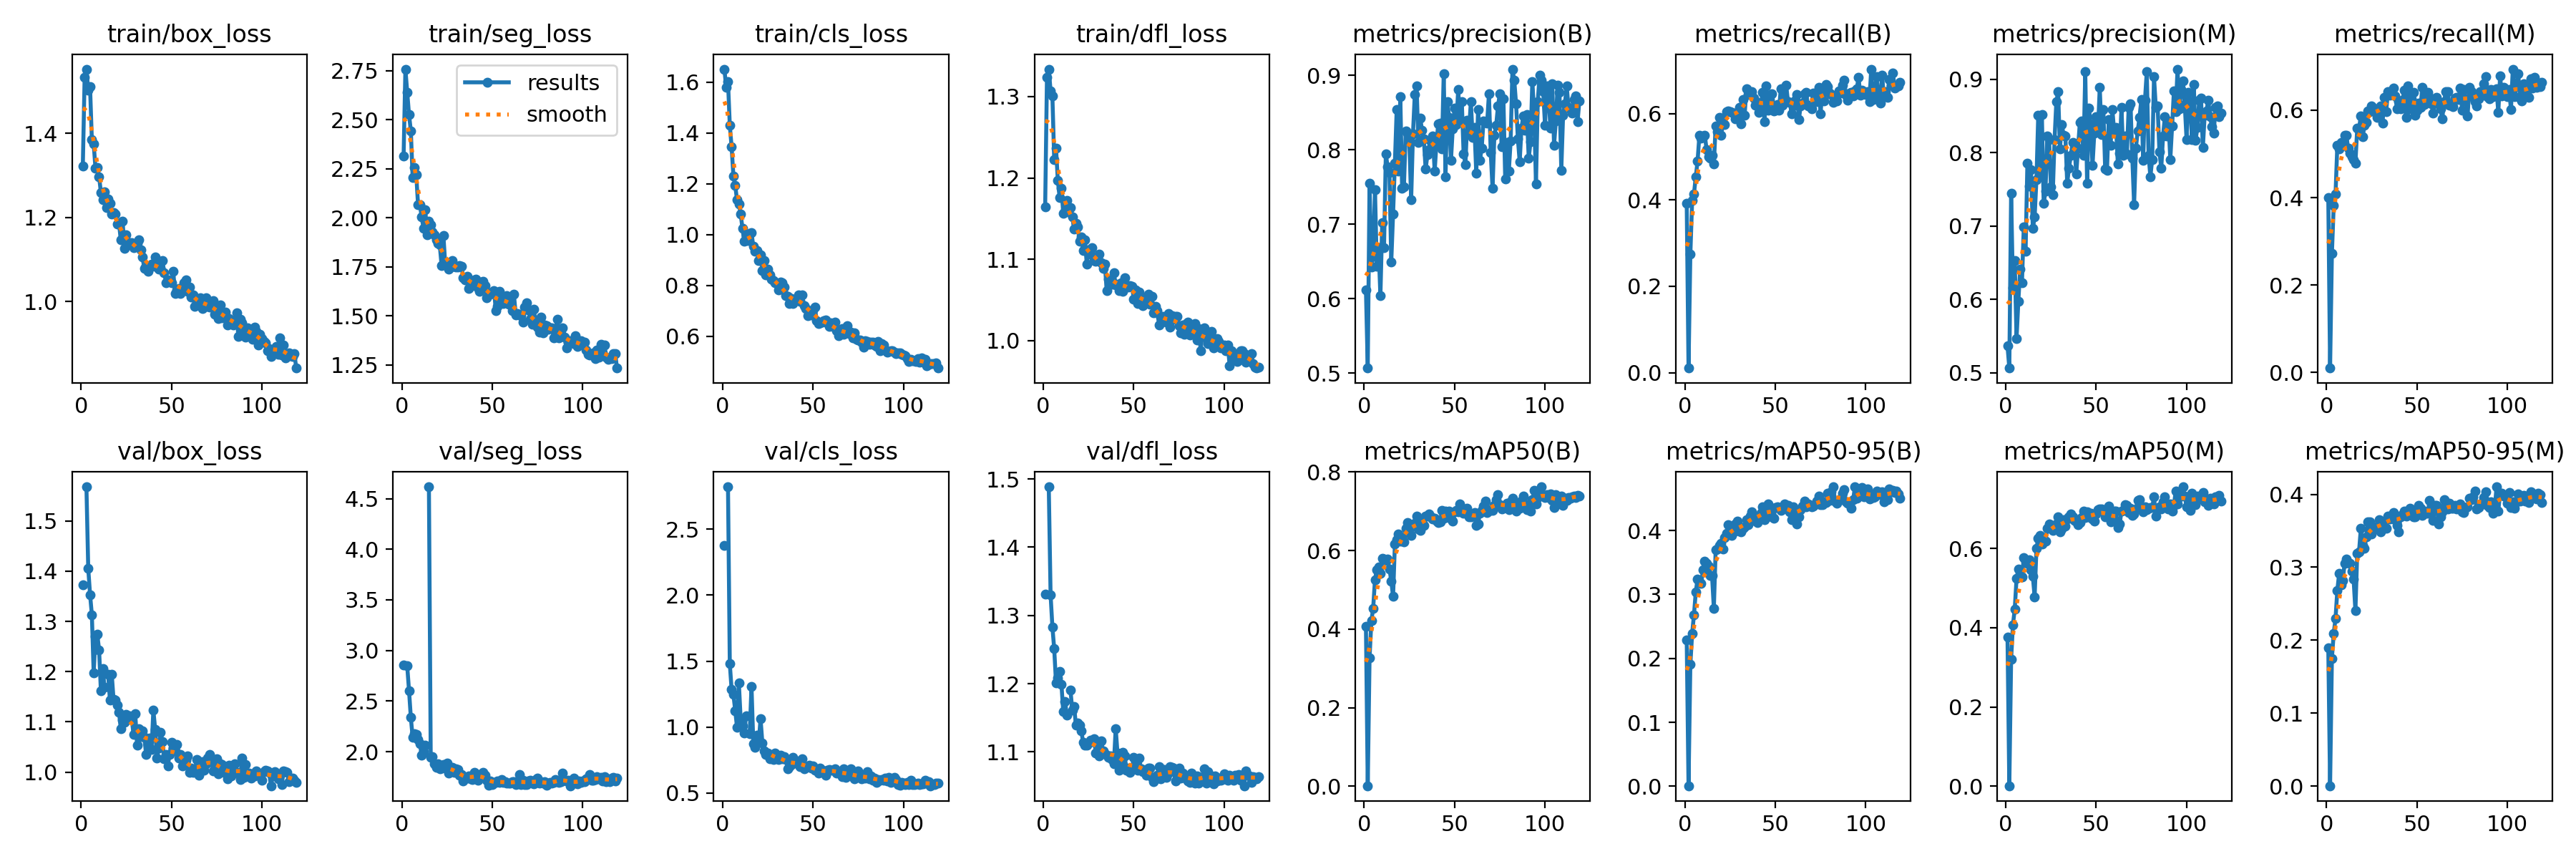

The file beside this chart, header and first rows:
epoch, time, train/box_loss, train/seg_loss, train/cls_loss, train/dfl_loss, metrics/precision(B), metrics/recall(B), metrics/mAP50(B), metrics/mAP50-95(B), metrics/precision(M), metrics/recall(M), metrics/mAP50(M), metrics/mAP50-95(M), val/box_loss, val/seg_loss, val/cls_loss, val/dfl_loss, lr/pg0, lr/pg1, lr/pg2
1, 117.1, 1.321, 2.314, 1.652, 1.164, 0.6115, 0.3917, 0.4064, 0.2286, 0.5367, 0.3992, 0.3767, 0.1892, 1.373, 2.855, 2.375, 1.331, 0.000553, 0.000553, 0.000553
2, 221, 1.532, 2.759, 1.58, 1.324, 0.5069, 0.01064, 0.00134, 0.00082, 0.5064, 0.00993, 0.00097, 0.00046, nan, nan, nan, nan, 0.001102, 0.001102, 0.001102
3, 325.7, 1.552, 2.641, 1.603, 1.334, 0.7553, 0.2737, 0.3269, 0.1903, 0.7443, 0.2719, 0.3196, 0.1753, 1.568, 2.846, 2.821, 1.489, 0.001644, 0.001644, 0.001644
4, 430.1, 1.502, 2.526, 1.43, 1.307, 0.6429, 0.3984, 0.421, 0.2389, 0.6155, 0.3819, 0.407, 0.209, 1.405, 2.605, 1.48, 1.33, 0.001637, 0.001637, 0.001637
5, 534.5, 1.51, 2.445, 1.345, 1.301, 0.6572, 0.4139, 0.4534, 0.2681, 0.6524, 0.4075, 0.4466, 0.2299, 1.353, 2.337, 1.283, 1.283, 0.001627, 0.001627, 0.001627
6, 639.1, 1.384, 2.207, 1.231, 1.223, 0.7465, 0.4531, 0.5264, 0.3036, 0.5464, 0.5193, 0.5235, 0.2684, 1.314, 2.142, 1.246, 1.251, 0.001617, 0.001617, 0.001617
7, 743.5, 1.375, 2.257, 1.193, 1.237, 0.6431, 0.4898, 0.5511, 0.3244, 0.5976, 0.5121, 0.5483, 0.2912, 1.197, 2.174, 1.125, 1.201, 0.001607, 0.001607, 0.001607
8, 848, 1.317, 2.22, 1.137, 1.197, 0.6683, 0.5488, 0.558, 0.3201, 0.6411, 0.5266, 0.5311, 0.2756, 1.27, 2.172, 0.9972, 1.208, 0.001597, 0.001597, 0.001597
9, 952.2, 1.318, 2.066, 1.12, 1.176, 0.6037, 0.5422, 0.5412, 0.3175, 0.623, 0.5243, 0.5275, 0.2813, 1.274, 2.119, 1.336, 1.218, 0.001587, 0.001587, 0.001587
10, 1056, 1.297, 2.069, 1.082, 1.187, 0.7027, 0.546, 0.5797, 0.3385, 0.6991, 0.5418, 0.5765, 0.3049, 1.244, 2.078, 1.06, 1.199, 0.001577, 0.001577, 0.001577
11, 1161, 1.259, 2.005, 1.025, 1.157, 0.6685, 0.5496, 0.5786, 0.3517, 0.6656, 0.5422, 0.5684, 0.3116, 1.161, 1.966, 1.009, 1.159, 0.001567, 0.001567, 0.001567
12, 1265, 1.242, 1.947, 0.9735, 1.158, 0.7947, 0.5162, 0.5746, 0.3485, 0.786, 0.5124, 0.5623, 0.3067, 1.206, 1.998, 0.9545, 1.174, 0.001557, 0.001557, 0.001557
13, 1369, 1.26, 2.042, 0.9955, 1.172, 0.7769, 0.5005, 0.5778, 0.3446, 0.754, 0.5019, 0.5709, 0.3051, 1.169, 2.066, 1.086, 1.154, 0.001547, 0.001547, 0.001547
14, 1474, 1.223, 1.912, 0.9783, 1.158, 0.7694, 0.4969, 0.5532, 0.3296, 0.7768, 0.4926, 0.5463, 0.2944, nan, nan, nan, nan, 0.001537, 0.001537, 0.001537
15, 1578, 1.244, 1.983, 1.004, 1.164, 0.6493, 0.5039, 0.5224, 0.3292, 0.6965, 0.4869, 0.5298, 0.2835, 1.195, 4.617, 0.9522, 1.19, 0.001527, 0.001527, 0.001527
16, 1682, 1.233, 1.967, 1.008, 1.152, 0.7139, 0.483, 0.4829, 0.2782, 0.7121, 0.479, 0.4779, 0.2401, 1.143, 1.946, 1.31, 1.161, 0.001517, 0.001517, 0.001517
17, 1786, 1.209, 1.93, 0.9533, 1.137, 0.7819, 0.571, 0.616, 0.3696, 0.7634, 0.5585, 0.5999, 0.3192, 1.195, 1.949, 0.8718, 1.167, 0.001507, 0.001507, 0.001507
18, 1891, 1.212, 1.915, 0.9338, 1.144, 0.8541, 0.5584, 0.6284, 0.3708, 0.8509, 0.5582, 0.6261, 0.3214, 1.144, 1.88, 0.8475, 1.139, 0.001497, 0.001497, 0.001497
19, 1995, 1.208, 1.888, 0.9378, 1.14, 0.7718, 0.5912, 0.6423, 0.3764, 0.7699, 0.5864, 0.6335, 0.3529, 1.143, 1.844, 0.9394, 1.142, 0.001487, 0.001487, 0.001487
20, 2100, 1.184, 1.869, 0.898, 1.122, 0.8717, 0.5488, 0.6239, 0.3795, 0.8521, 0.5384, 0.6103, 0.33, 1.134, 1.88, 0.8846, 1.139, 0.001477, 0.001477, 0.001477
21, 2204, 1.186, 1.862, 0.9219, 1.127, 0.7489, 0.576, 0.6325, 0.3711, 0.7304, 0.5649, 0.6195, 0.326, 1.12, 1.832, 1.063, 1.131, 0.001467, 0.001467, 0.001467
22, 2308, 1.146, 1.758, 0.8576, 1.111, 0.75, 0.5748, 0.6221, 0.3891, 0.7476, 0.572, 0.6176, 0.3417, 1.086, 1.837, 0.8812, 1.114, 0.001457, 0.001457, 0.001457
23, 2412, 1.192, 1.912, 0.8993, 1.124, 0.8253, 0.6035, 0.6566, 0.3957, 0.8227, 0.5985, 0.6505, 0.3624, 1.103, 1.872, 0.8204, 1.109, 0.001447, 0.001447, 0.001447
24, 2517, 1.127, 1.767, 0.8424, 1.094, 0.8224, 0.6052, 0.672, 0.409, 0.818, 0.5973, 0.6623, 0.3618, 1.1, 1.84, 0.7902, 1.11, 0.001437, 0.001437, 0.001437
25, 2621, 1.159, 1.772, 0.8655, 1.112, 0.8105, 0.6048, 0.6642, 0.3984, 0.7531, 0.6093, 0.6526, 0.3459, 1.114, 1.885, 0.8024, 1.113, 0.001427, 0.001427, 0.001427
26, 2725, 1.138, 1.738, 0.8418, 1.107, 0.7329, 0.602, 0.6379, 0.392, 0.7423, 0.6053, 0.6458, 0.3545, 1.105, 1.786, 0.7587, 1.117, 0.001417, 0.001417, 0.001417
27, 2829, 1.14, 1.752, 0.8237, 1.114, 0.8214, 0.6003, 0.6625, 0.3981, 0.8173, 0.5975, 0.6575, 0.3558, 1.111, 1.826, 0.774, 1.115, 0.001407, 0.001407, 0.001407
28, 2934, 1.14, 1.783, 0.8187, 1.098, 0.8739, 0.5882, 0.6691, 0.4106, 0.8692, 0.5834, 0.6623, 0.3551, 1.109, 1.846, 0.7561, 1.119, 0.001397, 0.001397, 0.001397
29, 3038, 1.129, 1.754, 0.812, 1.098, 0.8862, 0.5938, 0.6876, 0.4148, 0.8829, 0.5889, 0.6789, 0.3652, 1.075, 1.796, 0.8038, 1.099, 0.001387, 0.001387, 0.001387
30, 3142, 1.132, 1.749, 0.8074, 1.102, 0.8097, 0.6148, 0.6544, 0.3985, 0.8048, 0.6098, 0.6417, 0.3486, 1.116, 1.834, 0.7632, 1.115, 0.001377, 0.001377, 0.001377
31, 3246, 1.139, 1.75, 0.7826, 1.107, 0.843, 0.5753, 0.6518, 0.3981, 0.8387, 0.5708, 0.6494, 0.355, 1.054, 1.826, 0.7555, 1.094, 0.001367, 0.001367, 0.001367
32, 3350, 1.147, 1.759, 0.8127, 1.095, 0.8265, 0.6328, 0.6773, 0.404, 0.824, 0.6295, 0.6725, 0.3633, 1.086, 1.765, 0.7846, 1.116, 0.001357, 0.001357, 0.001357
33, 3455, 1.123, 1.753, 0.8116, 1.089, 0.8149, 0.5952, 0.6632, 0.4059, 0.8224, 0.5971, 0.6564, 0.3535, 1.07, 1.771, 0.7571, 1.101, 0.001347, 0.001347, 0.001347
34, 3559, 1.106, 1.696, 0.7945, 1.094, 0.7742, 0.6571, 0.6879, 0.4172, 0.7585, 0.6422, 0.6737, 0.3701, 1.081, 1.707, 0.7764, 1.098, 0.001337, 0.001337, 0.001337
35, 3663, 1.079, 1.685, 0.7592, 1.062, 0.7934, 0.6437, 0.6877, 0.4096, 0.7789, 0.6335, 0.6797, 0.3664, 1.069, 1.746, 0.752, 1.095, 0.001327, 0.001327, 0.001327
36, 3767, 1.086, 1.701, 0.7577, 1.076, 0.8003, 0.6491, 0.6924, 0.423, 0.7958, 0.6448, 0.6878, 0.3706, 1.035, 1.739, 0.6863, 1.092, 0.001317, 0.001317, 0.001317
37, 3872, 1.072, 1.639, 0.7285, 1.075, 0.8105, 0.6508, 0.686, 0.4296, 0.8138, 0.6513, 0.6791, 0.3747, 1.065, 1.757, 0.6978, 1.094, 0.001307, 0.001307, 0.001307
38, 3976, 1.08, 1.663, 0.7476, 1.069, 0.8183, 0.6358, 0.6804, 0.416, 0.8118, 0.6322, 0.6714, 0.3652, 1.068, 1.728, 0.7147, 1.089, 0.001297, 0.001297, 0.001297
39, 4081, 1.089, 1.656, 0.7297, 1.083, 0.7712, 0.6196, 0.6822, 0.4195, 0.7704, 0.6027, 0.6676, 0.3572, 1.045, 1.728, 0.7698, 1.082, 0.001287, 0.001287, 0.001287
40, 4185, 1.09, 1.683, 0.7403, 1.069, 0.8096, 0.6257, 0.6752, 0.4125, 0.8065, 0.6207, 0.6603, 0.3489, 1.123, 1.796, 0.7359, 1.134, 0.001277, 0.001277, 0.001277
41, 4289, 1.106, 1.688, 0.746, 1.07, 0.8353, 0.6033, 0.6714, 0.4177, 0.841, 0.6024, 0.6652, 0.3695, 1.085, 1.77, 0.7457, 1.098, 0.001267, 0.001267, 0.001267
42, 4393, 1.082, 1.645, 0.7618, 1.061, 0.8364, 0.6207, 0.6738, 0.4265, 0.8428, 0.6226, 0.6779, 0.372, 1.028, 1.717, 0.7142, 1.073, 0.001257, 0.001257, 0.001257
43, 4497, 1.077, 1.624, 0.7367, 1.071, 0.801, 0.6495, 0.7017, 0.4366, 0.7964, 0.6452, 0.6937, 0.3769, 1.047, 1.764, 0.7011, 1.082, 0.001247, 0.001247, 0.001247
44, 4602, 1.08, 1.672, 0.763, 1.06, 0.9019, 0.5803, 0.6819, 0.4175, 0.9103, 0.5831, 0.6783, 0.3701, 1.079, 1.778, 0.7596, 1.099, 0.001237, 0.001237, 0.001237
45, 4706, 1.098, 1.679, 0.7216, 1.077, 0.7641, 0.6644, 0.7003, 0.4352, 0.7587, 0.6559, 0.6929, 0.376, 1.061, 1.795, 0.6828, 1.094, 0.001227, 0.001227, 0.001227
46, 4811, 1.069, 1.656, 0.7109, 1.067, 0.8646, 0.6078, 0.6929, 0.4414, 0.8607, 0.6034, 0.6805, 0.3808, 1.026, 1.766, 0.6986, 1.073, 0.001217, 0.001217, 0.001217
47, 4915, 1.045, 1.592, 0.6821, 1.066, 0.8441, 0.6316, 0.7008, 0.4273, 0.8385, 0.6259, 0.6883, 0.373, 1.034, 1.715, 0.7022, 1.076, 0.001207, 0.001207, 0.001207
48, 5019, 1.052, 1.618, 0.7013, 1.068, 0.7857, 0.646, 0.6801, 0.4209, 0.7825, 0.6414, 0.6735, 0.3693, 1.013, 1.668, 0.7111, 1.07, 0.001197, 0.001197, 0.001197
49, 5124, 1.049, 1.612, 0.6844, 1.067, 0.8286, 0.6058, 0.6747, 0.419, 0.8268, 0.5883, 0.6688, 0.3693, 1.036, 1.71, 0.6869, 1.076, 0.001187, 0.001187, 0.001187
50, 5228, 1.046, 1.617, 0.7048, 1.051, 0.856, 0.6081, 0.6995, 0.4358, 0.8486, 0.5992, 0.6868, 0.3779, 1.06, 1.677, 0.7063, 1.092, 0.001177, 0.001177, 0.001177
51, 5332, 1.072, 1.63, 0.7151, 1.063, 0.8339, 0.6214, 0.7027, 0.4376, 0.8285, 0.6166, 0.6986, 0.3851, 1.048, 1.694, 0.6725, 1.081, 0.001167, 0.001167, 0.001167
52, 5437, 1.019, 1.529, 0.6628, 1.046, 0.8811, 0.6068, 0.6993, 0.4358, 0.8888, 0.6071, 0.7004, 0.3805, 1.042, 1.694, 0.6779, 1.073, 0.001157, 0.001157, 0.001157
53, 5541, 1.028, 1.55, 0.6499, 1.059, 0.8395, 0.6565, 0.7189, 0.4311, 0.825, 0.6524, 0.7, 0.3712, 1.055, 1.709, 0.6529, 1.091, 0.001147, 0.001147, 0.001147
54, 5645, 1.032, 1.627, 0.6531, 1.047, 0.865, 0.6188, 0.7019, 0.4357, 0.8585, 0.6131, 0.6928, 0.3772, 1.028, 1.696, 0.6883, 1.075, 0.001137, 0.001137, 0.001137
55, 5749, 1.019, 1.574, 0.6559, 1.043, 0.7947, 0.6339, 0.6941, 0.4414, 0.7776, 0.6207, 0.6788, 0.3745, 1.036, 1.724, 0.6702, 1.071, 0.001127, 0.001127, 0.001127
56, 5854, 1.03, 1.565, 0.6621, 1.05, 0.7806, 0.6649, 0.6963, 0.4382, 0.7756, 0.6407, 0.6812, 0.3745, 1.013, 1.699, 0.6591, 1.073, 0.001117, 0.001117, 0.001117
57, 5958, 1.046, 1.592, 0.6634, 1.052, 0.8398, 0.6268, 0.7085, 0.4396, 0.8455, 0.6287, 0.7065, 0.3921, 1.021, 1.703, 0.635, 1.066, 0.001107, 0.001107, 0.001107
58, 6062, 1.052, 1.605, 0.6539, 1.057, 0.8252, 0.626, 0.6852, 0.429, 0.8095, 0.6147, 0.6673, 0.3798, 1.024, 1.687, 0.6738, 1.076, 0.001097, 0.001097, 0.001097
59, 6167, 1.025, 1.559, 0.6392, 1.045, 0.8648, 0.5984, 0.6863, 0.4174, 0.8585, 0.5928, 0.6729, 0.3641, 1.032, 1.688, 0.6778, 1.076, 0.001087, 0.001087, 0.001087
60, 6271, 1.034, 1.573, 0.6525, 1.055, 0.8164, 0.6167, 0.6936, 0.4374, 0.8267, 0.6157, 0.6937, 0.3846, 0.9989, 1.687, 0.6703, 1.063, 0.001077, 0.001077, 0.001077
... 59 more rows
